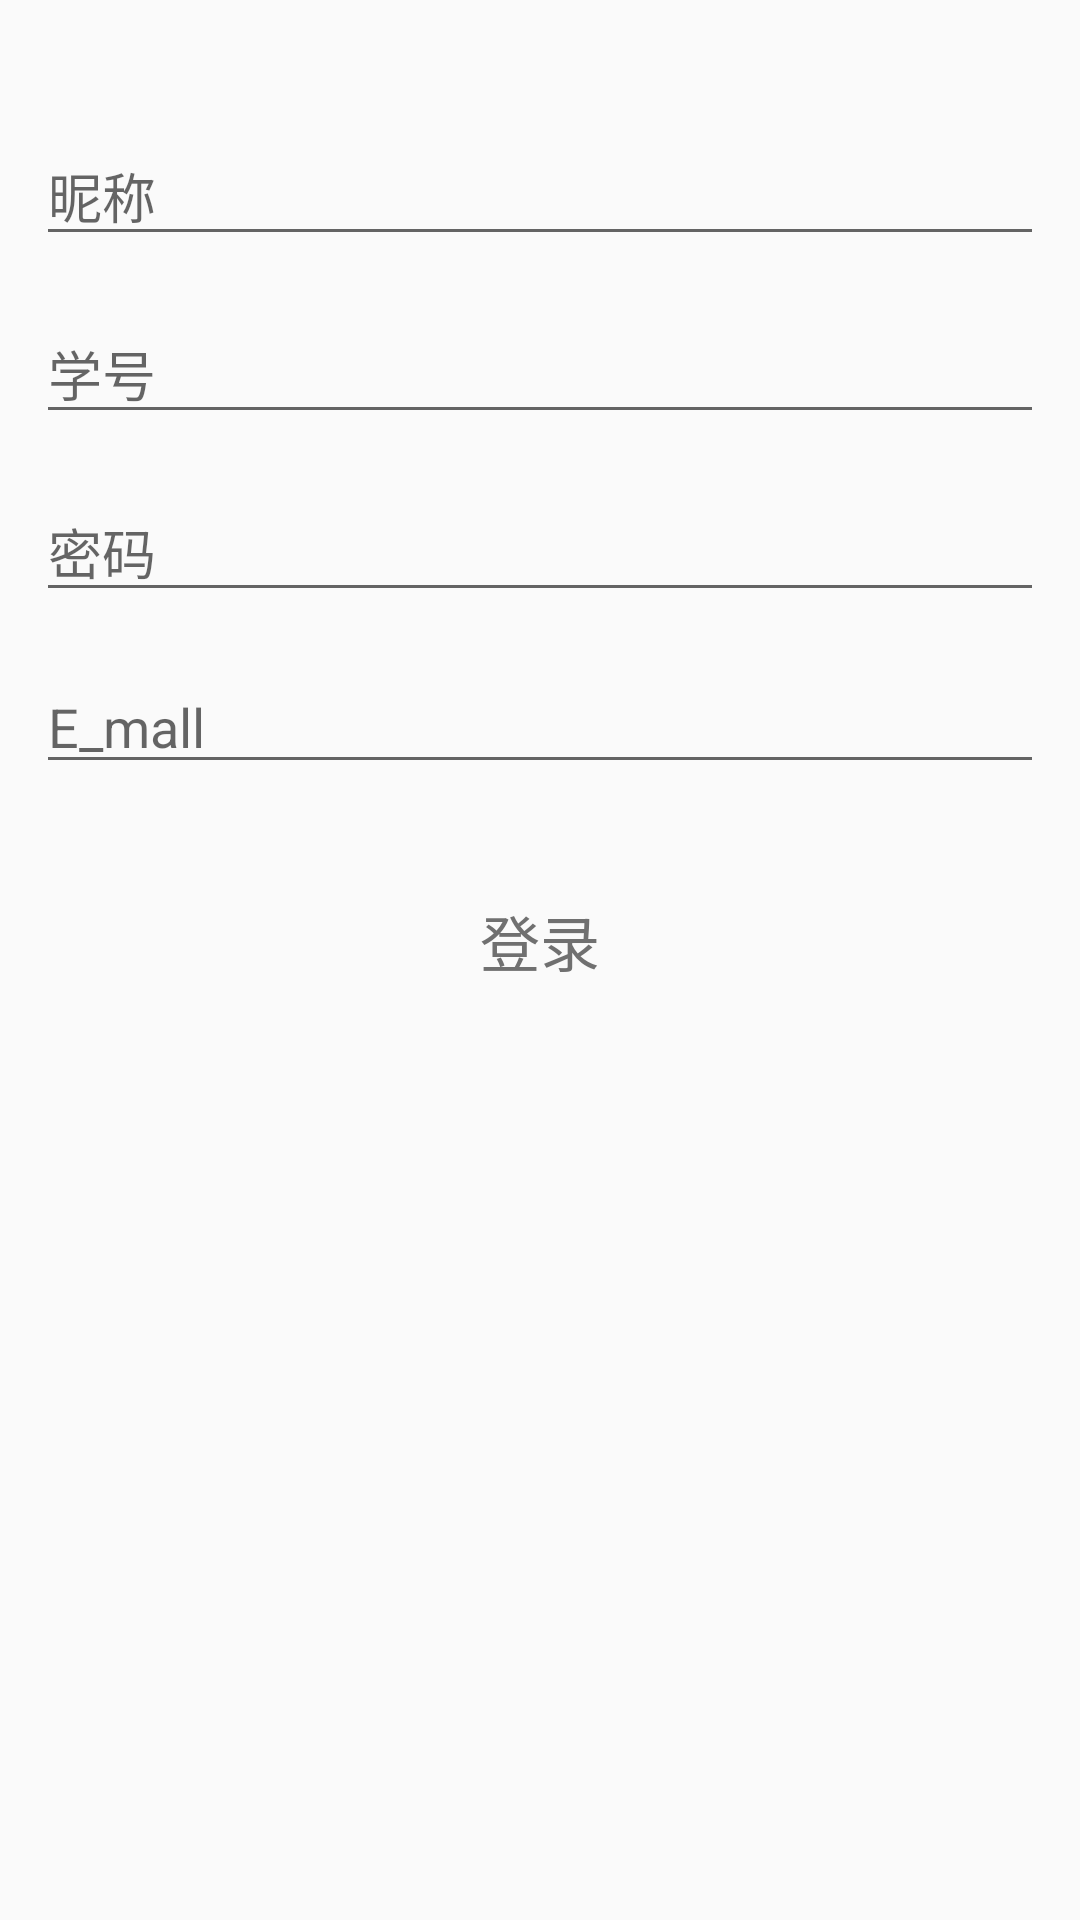

Write the Android layout XML for this screen, with the resource values it uses.
<!-- AndroidManifest.xml: application theme AppTheme -->
<!-- res/layout/fragment_set.xml -->
<?xml version="1.0" encoding="utf-8"?>
<LinearLayout xmlns:android="http://schemas.android.com/apk/res/android"
              android:layout_width="match_parent"
              android:layout_height="match_parent"
              android:orientation="vertical"
              android:padding="12dp">
    <EditText
        android:id="@+id/tt_set_username"
        android:layout_width="match_parent"
        android:layout_height="wrap_content"
        android:layout_gravity="center"
        android:layout_marginTop="30dp"
        android:hint="昵称"/>

    <EditText
        android:id="@+id/tt_study_id"
        android:layout_width="match_parent"
        android:layout_height="wrap_content"
        android:layout_marginTop="16dp"
        android:hint="学号"/>

    <EditText
        android:id="@+id/tt_study_password"
        android:layout_width="match_parent"
        android:layout_height="wrap_content"
        android:layout_marginTop="16dp"
        android:hint="密码"
        android:inputType="textPassword"/>
    <EditText
        android:id="@+id/tt_study_mall"
        android:layout_width="match_parent"
        android:layout_height="wrap_content"
        android:layout_marginTop="16dp"
        android:hint="E_mall"/>

    <Button
        android:id="@+id/button_login"
        android:layout_width="300dp"
        android:layout_height="45dp"
        android:layout_below="@+id/text_password"
        android:layout_gravity="center"
        android:layout_marginTop="30dp"
        android:background="@drawable/btn_shape"
        android:text="登录"
        android:textColor="#707070"
        android:textSize="20sp"/>


</LinearLayout>
<!-- resources referenced by this layout -->
<resources>
  <style name="AppTheme" parent="Theme.AppCompat.Light.DarkActionBar">
          
          <item name="colorPrimary">@color/colorPrimary</item>
          <item name="colorPrimaryDark">#ec6149</item>
          <item name="colorAccent">@color/colorAccent</item>
          <item name="android:windowTranslucentStatus">true</item>
      </style>
  <!-- not gathered from this repository: default colours our renderer supplied (Android Studio template values) -->
  <color name="colorPrimary">#FF6200EE</color>
  <color name="colorAccent">#FF03DAC5</color>
</resources>
